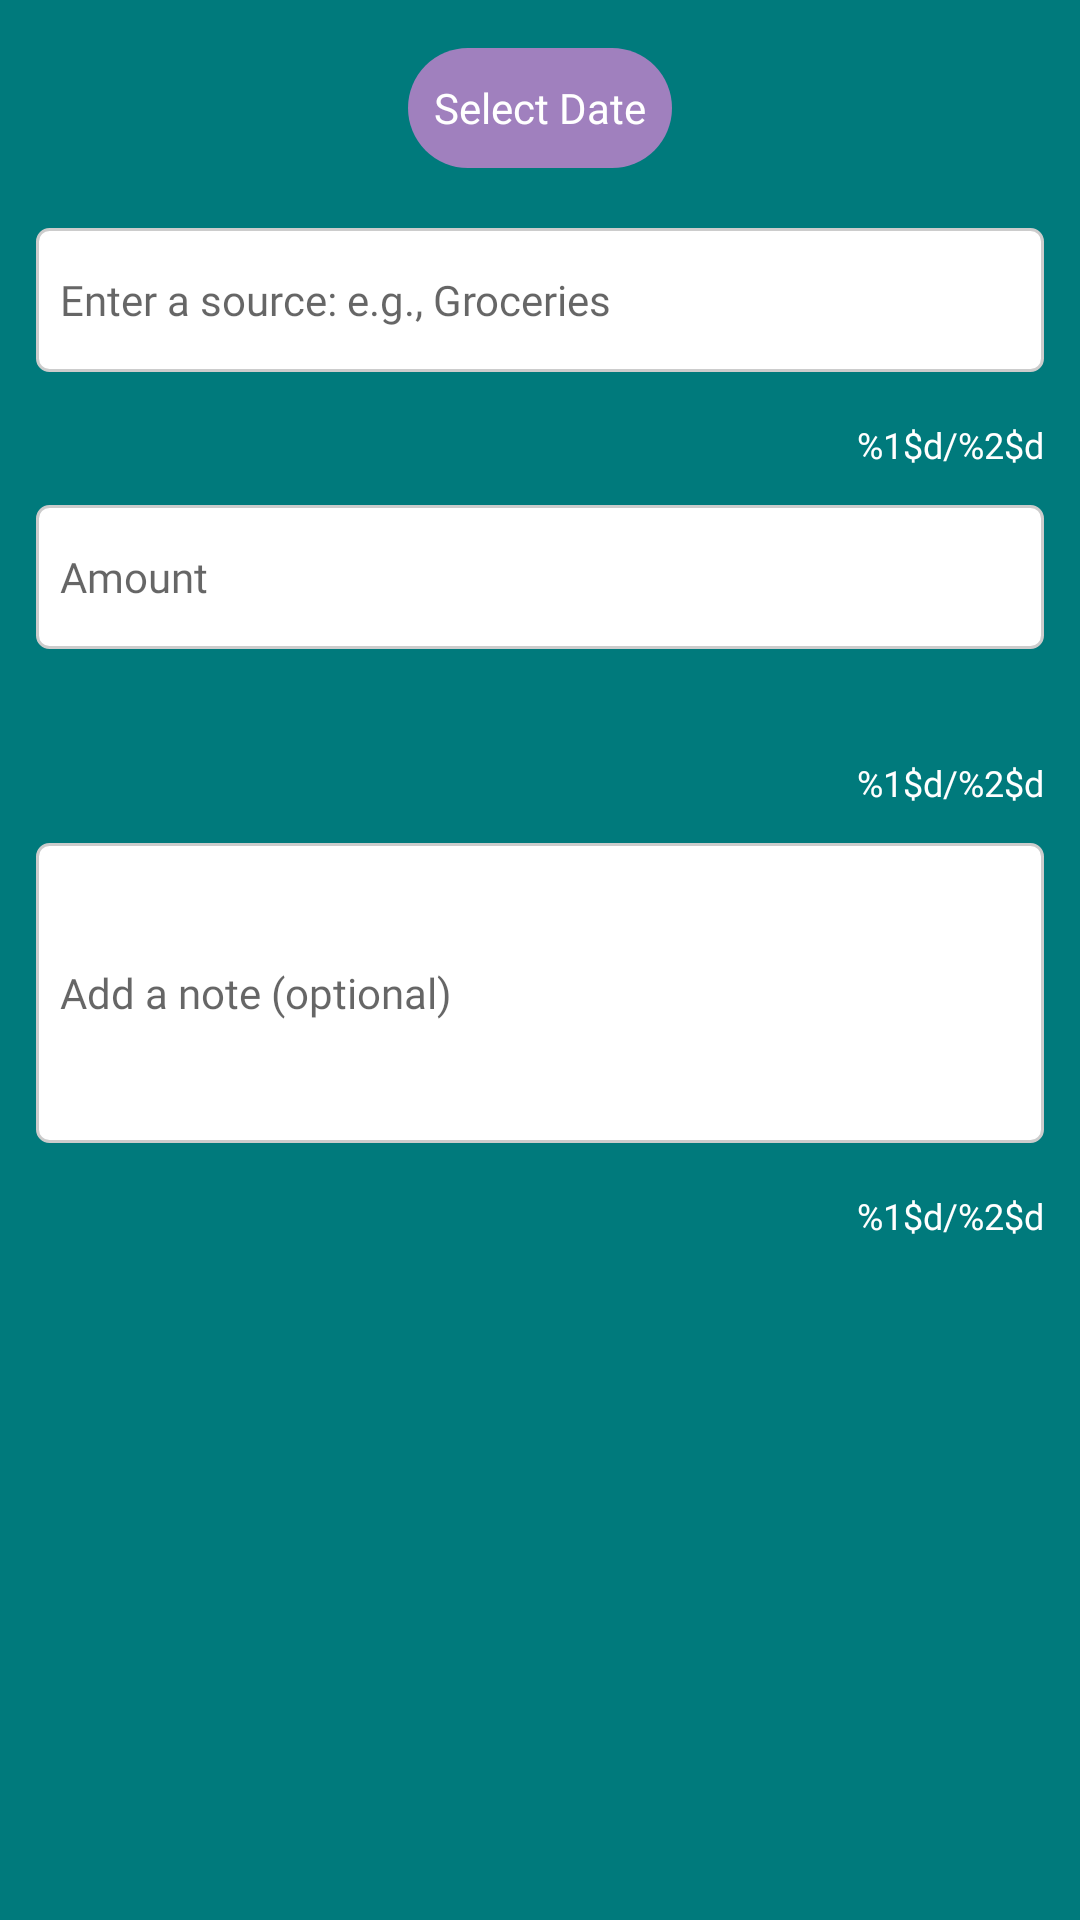

Produce the Android XML layout that renders to this screen, including the resource entries it uses.
<!-- AndroidManifest.xml: application theme Theme.BudgetBrewer -->
<!-- res/layout/dialog_add_transaction.xml -->
<?xml version="1.0" encoding="utf-8"?>
<LinearLayout xmlns:android="http://schemas.android.com/apk/res/android"
    xmlns:tools="http://schemas.android.com/tools"
    android:layout_width="wrap_content"
    android:layout_height="wrap_content"
    android:maxWidth="280dp"
    android:orientation="vertical"
    android:padding="12dp"
    android:gravity="center_horizontal"
    tools:ignore="TextFields,ButtonStyle">

    <com.google.android.material.button.MaterialButton
        android:id="@+id/btnSelectDate"
        style="@style/Widget.BudgetBrewer.Button.Dialog"
        android:layout_width="wrap_content"
        android:layout_height="48dp"
        android:layout_marginBottom="16dp"
        android:maxWidth="280dp"
        android:text="@string/transaction_date_hint"
        tools:ignore="TextContrastCheck,VisualLintSystemUi" />

    <EditText
        android:id="@+id/etSource"
        android:layout_width="match_parent"
        android:layout_height="48dp"
        android:hint="@string/transaction_source_hint"
        android:inputType="text"
        android:importantForAutofill="no"
        android:paddingHorizontal="8dp"
        android:background="@drawable/edittext_background"
        android:layout_marginBottom="16dp"
        android:textAppearance="@style/TextAppearance.BudgetBrewer.Body" />

    <TextView
        android:id="@+id/tvSourceCounter"
        android:layout_width="match_parent"
        android:layout_height="wrap_content"
        android:layout_marginBottom="12dp"
        android:gravity="end"
        android:text="@string/character_counter"
        android:textAppearance="@style/TextAppearance.BudgetBrewer.Caption" />

    <EditText
        android:id="@+id/etAmount"
        android:layout_width="match_parent"
        android:layout_height="48dp"
        android:hint="@string/transaction_amount_hint"
        android:inputType="numberDecimal"
        android:importantForAutofill="no"
        android:paddingHorizontal="8dp"
        android:layout_marginBottom="16dp"
        android:background="@drawable/edittext_background"
        android:textAppearance="@style/TextAppearance.BudgetBrewer.Body" />

    <TextView
        android:id="@+id/tvAmountError"
        android:layout_width="match_parent"
        android:layout_height="wrap_content"
        android:layout_marginTop="4dp"
        android:textAppearance="@style/TextAppearance.BudgetBrewer.Error"
        android:textColor="@color/text_error"
        android:visibility="invisible" />

    <EditText
        android:id="@+id/etTag"
        android:layout_width="match_parent"
        android:layout_height="48dp"
        android:hint="@string/tag_hint"
        android:importantForAutofill="no"
        android:inputType="text"
        android:paddingHorizontal="8dp"
        android:background="@drawable/edittext_background"
        android:layout_marginBottom="16dp"
        android:visibility="gone"
        android:textAppearance="@style/TextAppearance.BudgetBrewer.Body" />

    <TextView
        android:id="@+id/tvTagCounter"
        android:layout_width="match_parent"
        android:layout_height="wrap_content"
        android:layout_marginBottom="12dp"
        android:gravity="end"
        android:text="@string/character_counter"
        android:textAppearance="@style/TextAppearance.BudgetBrewer.Caption" />

    <EditText
        android:id="@+id/etNote"
        android:layout_width="match_parent"
        android:layout_height="100dp"
        android:layout_marginBottom="16dp"
        android:background="@drawable/edittext_background"
        android:hint="@string/note_hint"
        android:importantForAutofill="no"
        android:inputType="textMultiLine"
        android:maxLines="4"
        android:paddingHorizontal="8dp"
        android:textAppearance="@style/TextAppearance.BudgetBrewer.Body" />

    <TextView
        android:id="@+id/tvNoteCounter"
        android:layout_width="match_parent"
        android:layout_height="wrap_content"
        android:layout_marginBottom="12dp"
        android:gravity="end"
        android:text="@string/note_counter"
        android:textAppearance="@style/TextAppearance.BudgetBrewer.Caption" />

    
    <TextView
        android:id="@+id/tvWarning"
        android:layout_width="wrap_content"
        android:layout_height="wrap_content"
        android:layout_marginTop="4dp"
        android:text="@string/transaction_exceeds_warning"
        android:textAppearance="@style/TextAppearance.BudgetBrewer.Error"
        android:textColor="@color/text_error"
        android:visibility="invisible" />

</LinearLayout>
<!-- resources referenced by this layout -->
<resources>
  <color name="text_error">#B00020</color>
  <!-- drawable edittext_background (drawable) -->
  <selector xmlns:android="http://schemas.android.com/apk/res/android">
      <item android:state_focused="true">
          <shape>
              <solid android:color="@color/edittext_background"/>
              <stroke android:width="2dp" android:color="@color/edittext_stroke_focused"/>
              <corners android:radius="4dp"/>
          </shape>
      </item>
      <item>
          <shape>
              <solid android:color="@color/edittext_background"/>
              <stroke android:width="1dp" android:color="@color/edittext_stroke"/>
              <corners android:radius="4dp"/>
          </shape>
      </item>
  </selector>
  <string name="character_counter">%1$d/%2$d</string>
  <string name="note_counter">%1$d/%2$d</string>
  <string name="note_hint">Add a note (optional)</string>
  <string name="tag_hint">Enter tag: e.g. "Fast Food"</string>
  <string name="transaction_amount_hint">Amount</string>
  <string name="transaction_date_hint">Select Date</string>
  <string name="transaction_exceeds_warning">Transaction exceeds available funds. Please consider reallocating funds in Finances</string>
  <string name="transaction_source_hint">Enter a source: e.g., Groceries</string>
  <style name="TextAppearance.BudgetBrewer.Body">
          <item name="android:fontFamily">@font/exo_regular</item>
          <item name="android:textSize">@dimen/text_size_body</item>
          <item name="android:textColor">@color/text_on_main</item>
      </style>
  <style name="TextAppearance.BudgetBrewer.Caption">
          <item name="android:fontFamily">@font/exo_regular</item>
          <item name="android:textSize">@dimen/text_size_caption</item>
          <item name="android:textColor">@color/text_disabled</item>
      </style>
  <style name="TextAppearance.BudgetBrewer.Error">
          <item name="android:fontFamily">@font/exo_regular</item>
          <item name="android:textSize">@dimen/text_size_error</item>
          <item name="android:textColor">@color/text_error</item>
      </style>
  <style name="Widget.BudgetBrewer.Button.Dialog" parent="Widget.BudgetBrewer.Button">
          <item name="backgroundTint">@color/btn_dialog_selector</item>
          <item name="android:textColor">@color/text_on_dialog</item>
          <item name="android:textAppearance">@style/TextAppearance.BudgetBrewer.Body</item>
      </style>
  <color name="edittext_background">#FFFFFF</color>
  <color name="edittext_stroke_focused">@color/focus_highlight</color>
  <color name="edittext_stroke">#CCCCCC</color>
  <dimen name="text_size_body">14sp</dimen>
  <color name="text_on_main">#FFFFFF</color>
  <dimen name="text_size_caption">12sp</dimen>
  <color name="text_disabled">#757575</color>
  <dimen name="text_size_error">12sp</dimen>
  <color name="text_on_dialog">#FFFFFF</color>
  <color name="bg_main">#007A7C</color>
  <color name="focus_highlight">#8000B8AE</color>
  <style name="CustomActivityAnimation" parent="@android:style/Animation.Activity">
          <item name="android:activityOpenEnterAnimation">@anim/fade_in</item>
          <item name="android:activityOpenExitAnimation">@anim/fade_out</item>
          <item name="android:activityCloseEnterAnimation">@anim/fade_in</item>
          <item name="android:activityCloseExitAnimation">@anim/fade_out</item>
      </style>
  <style name="ShapeAppearance.BudgetBrewer.Pill" parent="">
          <item name="cornerFamily">rounded</item>
          <item name="cornerSize">100dp</item>
      </style>
</resources>
